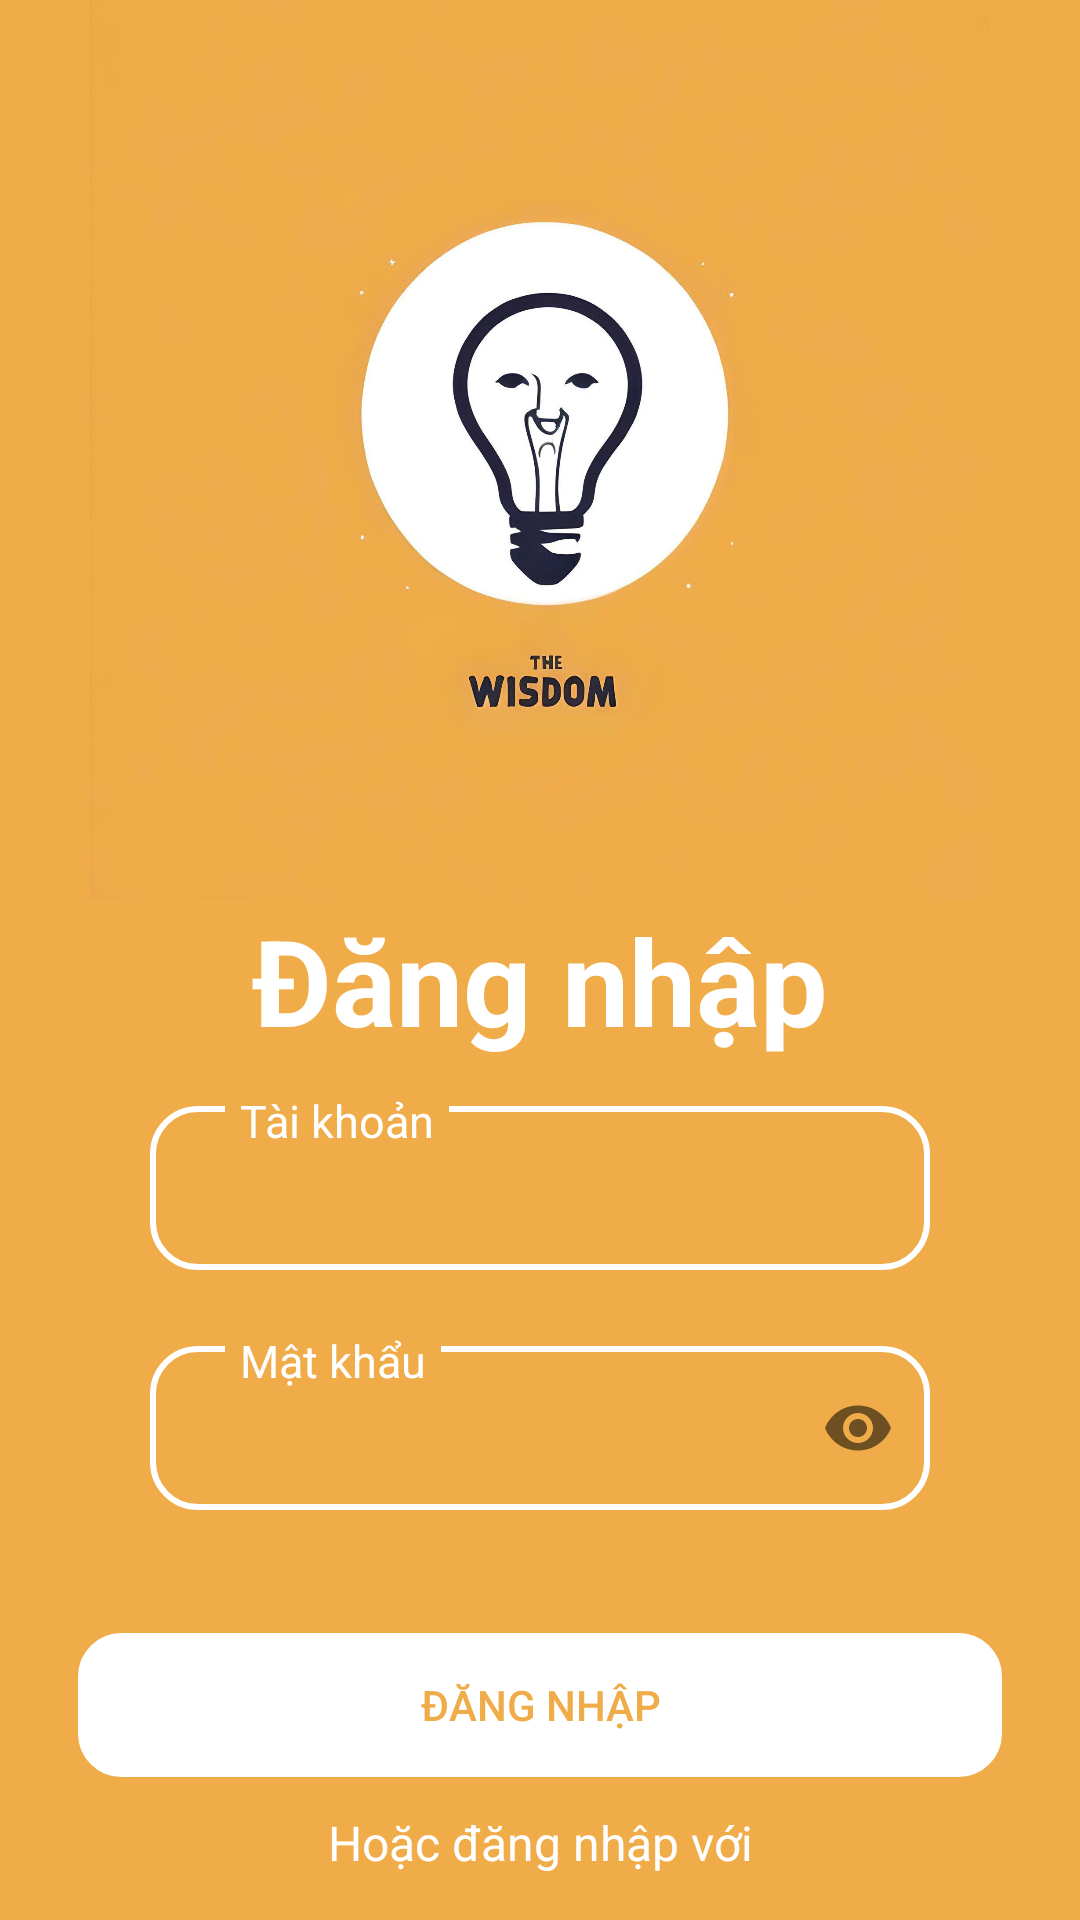

Write the Android layout XML for this screen, with the resource values it uses.
<!-- AndroidManifest.xml: application theme Theme.Appdocsax -->
<!-- res/layout/activity_login.xml -->
<?xml version="1.0" encoding="utf-8"?>
<LinearLayout xmlns:android="http://schemas.android.com/apk/res/android"
    xmlns:app="http://schemas.android.com/apk/res-auto"
    xmlns:tools="http://schemas.android.com/tools"
    android:id="@+id/main2"
    android:layout_width="match_parent"
    android:layout_height="match_parent"
    android:orientation="vertical"
    tools:context=".LoginActivity"
    android:background="#F0AC49">



    <LinearLayout
        android:layout_width="300dp"
        android:layout_height="300dp"
        android:layout_gravity="center"
        android:orientation="vertical"
        android:background="@drawable/logo">
    </LinearLayout>

    <LinearLayout
        android:layout_width="match_parent"
        android:layout_height="534dp"
        android:layout_marginTop="0dp"
        android:gravity="start"
        android:orientation="vertical">

        <TextView
            android:layout_width="match_parent"
            android:layout_height="wrap_content"
            android:layout_marginBottom="10dp"
            android:gravity="center"
            android:text="Đăng nhập"
            android:textColor="@color/white"
            android:textSize="40dp"
            android:textStyle="bold" />

        <RelativeLayout
            android:layout_width="match_parent"
            android:layout_height="60dp"
            android:layout_marginLeft="50dp"
            android:layout_marginRight="50dp">

            <com.google.android.material.textfield.TextInputLayout
                android:layout_width="match_parent"
                android:layout_height="wrap_content">

                <com.google.android.material.textfield.TextInputEditText
                    android:layout_width="match_parent"
                    android:layout_height="wrap_content"
                    android:background="@drawable/bg_text"
                    android:inputType="text" />
            </com.google.android.material.textfield.TextInputLayout>

            <TextView
                android:layout_width="wrap_content"
                android:layout_height="wrap_content"
                android:layout_marginLeft="25dp"
                android:background="#F0AC49"
                android:paddingLeft="5dp"
                android:paddingRight="5dp"
                android:text="Tài khoản"
                android:textColor="@color/white"
                android:textSize="15sp" />
        </RelativeLayout>

        <RelativeLayout
            android:layout_width="match_parent"
            android:layout_height="60dp"
            android:layout_marginLeft="50dp"
            android:layout_marginTop="20dp"
            android:layout_marginRight="50dp">

            <com.google.android.material.textfield.TextInputLayout
                android:layout_width="match_parent"
                android:layout_height="wrap_content"
                app:passwordToggleEnabled="true">

                <com.google.android.material.textfield.TextInputEditText
                    android:layout_width="match_parent"
                    android:layout_height="wrap_content"
                    android:background="@drawable/bg_text"
                    android:inputType="textPassword" />
            </com.google.android.material.textfield.TextInputLayout>

            <TextView
                android:layout_width="wrap_content"
                android:layout_height="wrap_content"
                android:layout_marginLeft="25dp"
                android:background="#F0AC49"
                android:paddingLeft="5dp"
                android:paddingRight="5dp"
                android:text="Mật khẩu"
                android:textColor="#fff"
                android:textSize="15sp" />
        </RelativeLayout>

        <RelativeLayout
            android:layout_width="match_parent"
            android:layout_height="wrap_content"
            android:layout_marginTop="40dp"
            android:gravity="center"
            android:orientation="horizontal">

            <Button
                android:backgroundTint="@null"
                app:backgroundTint="@null"
                style="@style/Widget.AppCompat.Button.Borderless"
                android:id="@+id/btnlog"
                android:layout_width="310dp"
                android:layout_height="50dp"
                android:background="@drawable/button1"
                android:gravity="center"
                android:textColor="#F0AC49"
                android:text="Đăng Nhập" />
        </RelativeLayout>

        <TextView
            android:layout_width="match_parent"
            android:layout_height="wrap_content"
            android:layout_marginTop="10dp"
            android:gravity="center"
            android:text="Hoặc đăng nhập với"
            android:textSize="16dp"
            android:textColor="@color/white"/>

        <LinearLayout
            android:layout_width="match_parent"
            android:layout_height="wrap_content"
            android:gravity="center"
            android:orientation="horizontal"
            android:layout_marginTop="10dp">

            <Button
                android:id="@+id/btngg"
                android:backgroundTint="@null"
                app:backgroundTint="@null"
                style="@style/Widget.AppCompat.Button.Borderless"
                android:layout_width="40dp"
                android:layout_height="40dp"
                android:background="@drawable/gg_logo"/>
            <Button
                android:layout_marginLeft="20dp"
                android:id="@+id/btnfb"
                android:backgroundTint="@null"
                app:backgroundTint="@null"
                style="@style/Widget.AppCompat.Button.Borderless"
                android:layout_width="50dp"
                android:layout_height="50dp"
                android:background="@drawable/fb_logo"/>
            <Button
                android:layout_marginLeft="20dp"
                android:id="@+id/btngit"
                android:backgroundTint="@null"
                app:backgroundTint="@null"
                style="@style/Widget.AppCompat.Button.Borderless"
                android:layout_width="45dp"
                android:layout_height="45dp"
                android:background="@drawable/git_logo"/>
        </LinearLayout>

        <LinearLayout
            android:layout_width="match_parent"
            android:layout_height="wrap_content"
            android:layout_marginTop="80dp"
            android:gravity="bottom"
            android:orientation="vertical">

            <LinearLayout
                android:layout_width="match_parent"
                android:layout_height="wrap_content"
                android:gravity="center"
                android:orientation="horizontal">

                <TextView
                    android:layout_width="wrap_content"
                    android:layout_height="wrap_content"
                    android:text="Bạn chưa có tài khoản? "
                    android:textColor="@color/white"
                    android:textSize="15dp" />

                <TextView
                    android:id="@+id/btnsign"
                    android:layout_width="wrap_content"
                    android:layout_height="wrap_content"
                    android:clickable="true"
                    android:focusable="true"
                    android:text="Đăng ký ngay" />
            </LinearLayout>

            <TextView
                android:layout_width="match_parent"
                android:layout_height="wrap_content"
                android:gravity="center"
                android:text="Copy right by WISDOM COMPANY"
                android:textColor="@color/white"
                android:textSize="15dp" />
        </LinearLayout>
    </LinearLayout>
</LinearLayout>
<!-- resources referenced by this layout -->
<resources>
  <!-- drawable bg_text (drawable) -->
  <?xml version="1.0" encoding="utf-8"?>
  <shape xmlns:android="http://schemas.android.com/apk/res/android">
      <stroke android:width="2dp"
          android:color="@color/white" />
          <corners android:radius="15dp"/>
  </shape>
  <!-- drawable button1 (drawable) -->
  <?xml version="1.0" encoding="utf-8"?>
  <shape xmlns:android="http://schemas.android.com/apk/res/android">
          <stroke android:width="1dp"
              android:color="#F0AC49" />
              <corners android:radius="15dp"/>
  
          <solid android:color="#fff" />
  </shape>
  <!-- drawable gg_logo (drawable) -->
  <vector xmlns:android="http://schemas.android.com/apk/res/android" android:height="48dp" android:viewportHeight="24" android:viewportWidth="24" android:width="48dp">
        
      <path android:fillColor="#4285F4" android:pathData="M22.56,12.25c0,-0.78 -0.07,-1.53 -0.2,-2.25H12v4.26h5.92c-0.26,1.37 -1.04,2.53 -2.21,3.31v2.77h3.57c2.08,-1.92 3.28,-4.74 3.28,-8.09z"/>
        
      <path android:fillColor="#34A853" android:pathData="M12,23c2.97,0 5.46,-0.98 7.28,-2.66l-3.57,-2.77c-0.98,0.66 -2.23,1.06 -3.71,1.06 -2.86,0 -5.29,-1.93 -6.16,-4.53H2.18v2.84C3.99,20.53 7.7,23 12,23z"/>
        
      <path android:fillColor="#FBBC05" android:pathData="M5.84,14.09c-0.22,-0.66 -0.35,-1.36 -0.35,-2.09s0.13,-1.43 0.35,-2.09V7.07H2.18C1.43,8.55 1,10.22 1,12s0.43,3.45 1.18,4.93l2.85,-2.22 0.81,-0.62z"/>
        
      <path android:fillColor="#EA4335" android:pathData="M12,5.38c1.62,0 3.06,0.56 4.21,1.64l3.15,-3.15C17.45,2.09 14.97,1 12,1 7.7,1 3.99,3.47 2.18,7.07l3.66,2.84c0.87,-2.6 3.3,-4.53 6.16,-4.53z"/>
      
  </vector>
  <!-- drawable logo: jpg bitmap (drawable, 130726 bytes) -->
  <style name="Theme.Appdocsax" parent="Base.Theme.Appdocsax" />
  <style name="Base.Theme.Appdocsax" parent="Theme.Material3.DayNight.NoActionBar">
          
          
      </style>
  <!-- not gathered from this repository: default colours our renderer supplied (Android Studio template values) -->
  <color name="white">#FFFFFFFF</color>
</resources>
